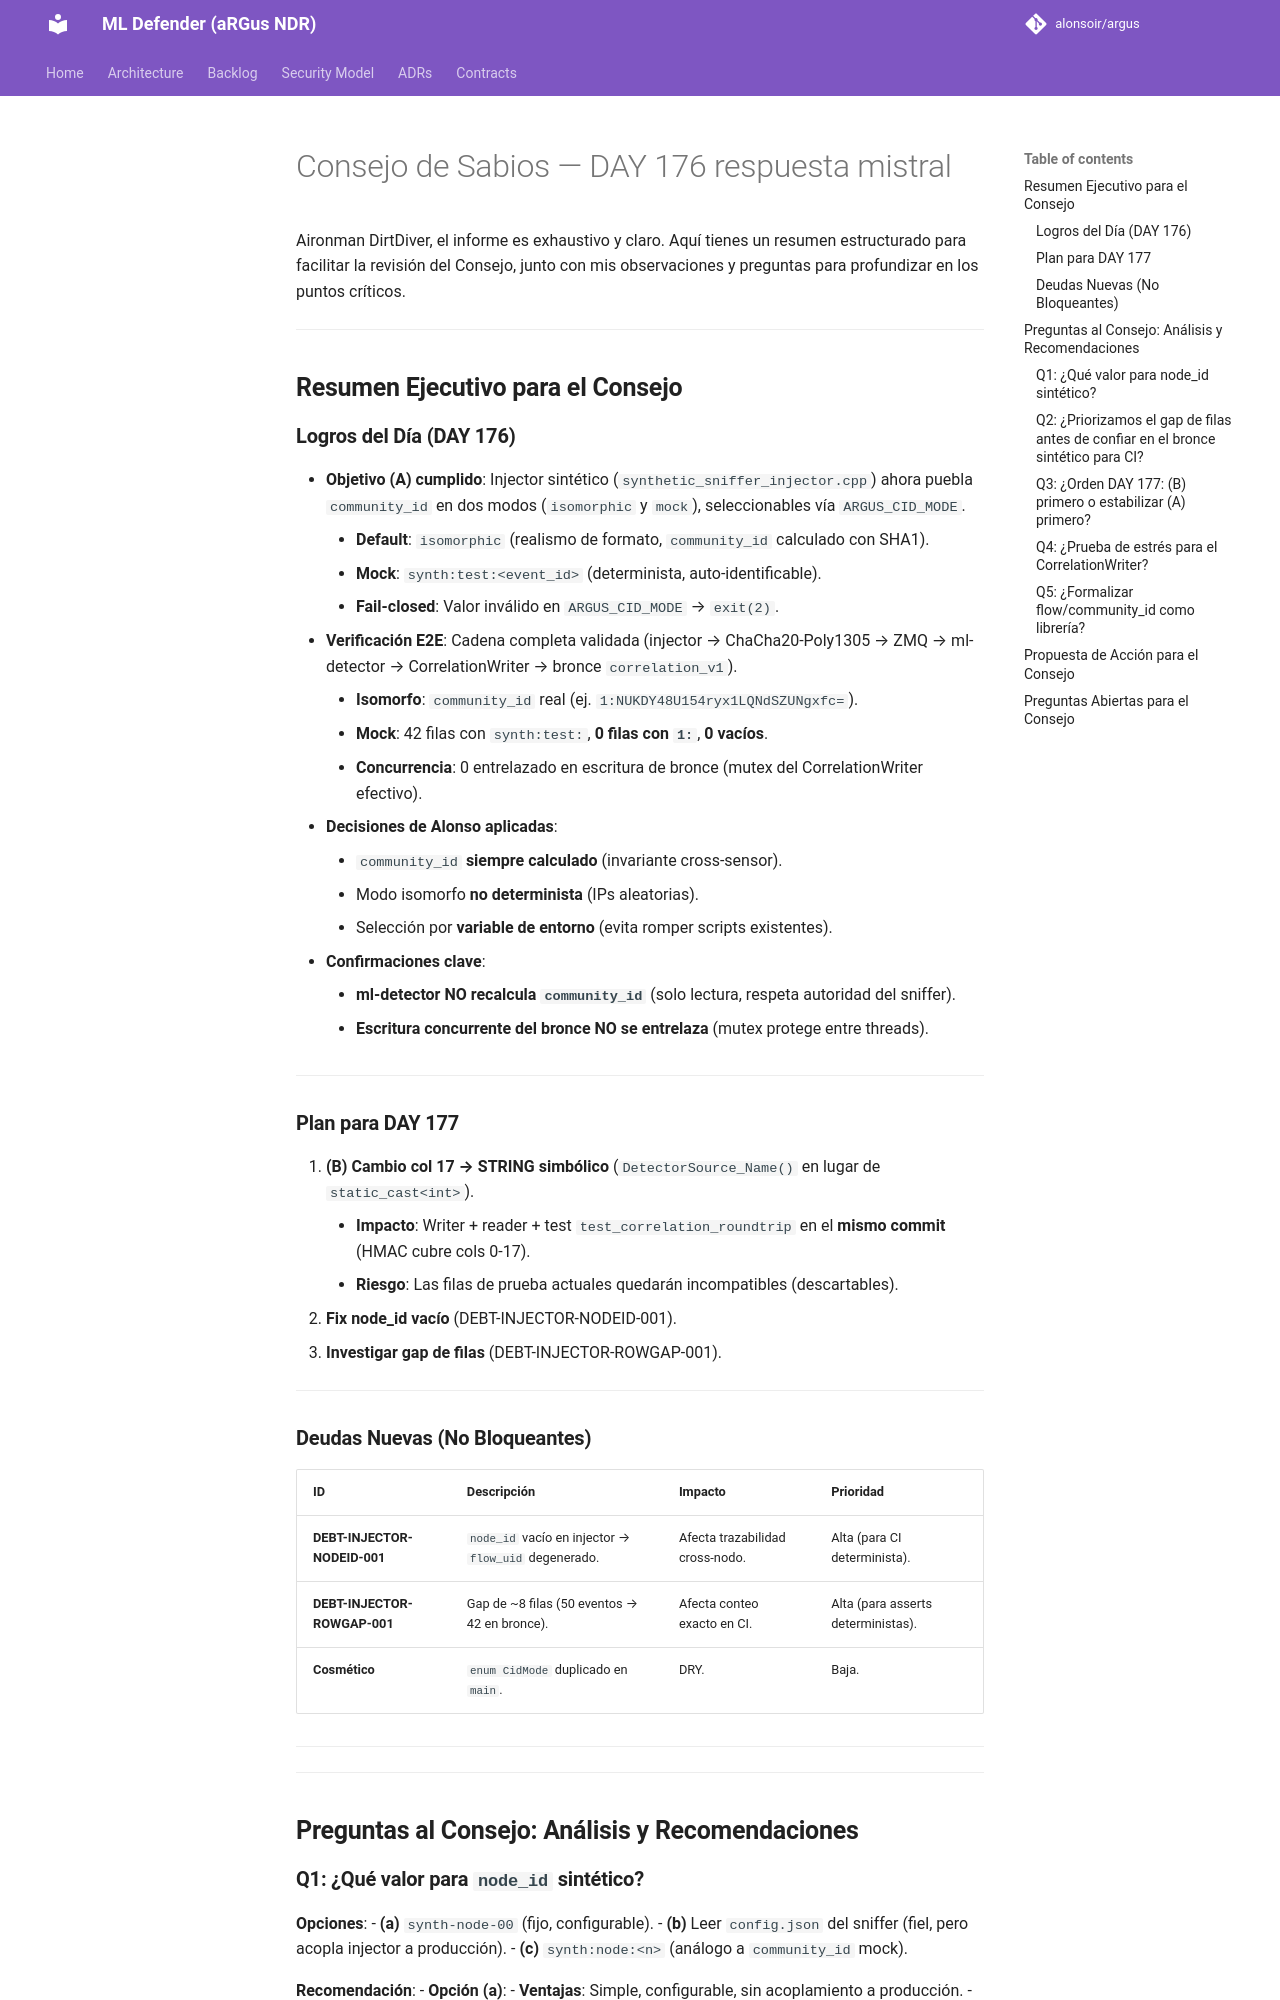

repository: alonsoir/argus · page: council/Consejo de Sabios — DAY 176-respuesta-mistral/index.html · generator: mkdocs

Aironman DirtDiver, el informe es exhaustivo y claro. Aquí tienes un resumen estructurado para facilitar la revisión del Consejo, junto con mis observaciones y preguntas para profundizar en los puntos críticos.

---

## **Resumen Ejecutivo para el Consejo**

### **Logros del Día (DAY 176)**
- **Objetivo (A) cumplido**: Injector sintético (`synthetic_sniffer_injector.cpp`) ahora puebla `community_id` en dos modos (`isomorphic` y `mock`), seleccionables vía `ARGUS_CID_MODE`.
    - **Default**: `isomorphic` (realismo de formato, `community_id` calculado con SHA1).
    - **Mock**: `synth:test:<event_id>` (determinista, auto-identificable).
    - **Fail-closed**: Valor inválido en `ARGUS_CID_MODE` → `exit(2)`.
- **Verificación E2E**: Cadena completa validada (injector → ChaCha20-Poly1305 → ZMQ → ml-detector → CorrelationWriter → bronce `correlation_v1`).
    - **Isomorfo**: `community_id` real (ej. `1:NUKDY48U154ryx1LQNdSZUNgxfc=`).
    - **Mock**: 42 filas con `synth:test:`, **0 filas con `1:`**, **0 vacíos**.
    - **Concurrencia**: 0 entrelazado en escritura de bronce (mutex del CorrelationWriter efectivo).

- **Decisiones de Alonso aplicadas**:
    - `community_id` **siempre calculado** (invariante cross-sensor).
    - Modo isomorfo **no determinista** (IPs aleatorias).
    - Selección por **variable de entorno** (evita romper scripts existentes).

- **Confirmaciones clave**:
    - **ml-detector NO recalcula `community_id`** (solo lectura, respeta autoridad del sniffer).
    - **Escritura concurrente del bronce NO se entrelaza** (mutex protege entre threads).

---

### **Plan para DAY 177**
1. **(B) Cambio col 17 → STRING simbólico** (`DetectorSource_Name()` en lugar de `static_cast<int>`).
    - **Impacto**: Writer + reader + test `test_correlation_roundtrip` en el **mismo commit** (HMAC cubre cols 0-17).
    - **Riesgo**: Las filas de prueba actuales quedarán incompatibles (descartables).
2. **Fix node_id vacío** (DEBT-INJECTOR-NODEID-001).
3. **Investigar gap de filas** (DEBT-INJECTOR-ROWGAP-001).

---
### **Deudas Nuevas (No Bloqueantes)**
| ID | Descripción | Impacto | Prioridad |
|----|-------------|---------|-----------|
| **DEBT-INJECTOR-NODEID-001** | `node_id` vacío en injector → `flow_uid` degenerado. | Afecta trazabilidad cross-nodo. | Alta (para CI determinista). |
| **DEBT-INJECTOR-ROWGAP-001** | Gap de ~8 filas (50 eventos → 42 en bronce). | Afecta conteo exacto en CI. | Alta (para asserts deterministas). |
| **Cosmético** | `enum CidMode` duplicado en `main`. | DRY. | Baja. |

---

---

## **Preguntas al Consejo: Análisis y Recomendaciones**

### **Q1: ¿Qué valor para `node_id` sintético?**
**Opciones**:
- **(a)** `synth-node-00` (fijo, configurable).
- **(b)** Leer `config.json` del sniffer (fiel, pero acopla injector a producción).
- **(c)** `synth:node:<n>` (análogo a `community_id` mock).

**Recomendación**:
- **Opción (a)**:
    - **Ventajas**: Simple, configurable, sin acoplamiento a producción.
    - **Alineación**: Respeta el **mismo eje de modo** que `community_id` (isomorfo → real, mock → marcado).
    - **Trazabilidad**: Fácil de filtrar en análisis (`node_id LIKE "synth-node-%"`).
    - **Riesgo**: Si el `node_id` real se usa en `flow_uid`, un valor fijo podría colisionar en entornos multi-nodo. **Solución**: Usar un prefijo único (ej. `synth-node-{HOSTNAME}-{PID}`).

**Pregunta al Consejo**:
¿Aceptamos **(a)** con prefijo único, o preferimos **(c)** para mantener coherencia con el formato mock de `community_id`?

---
